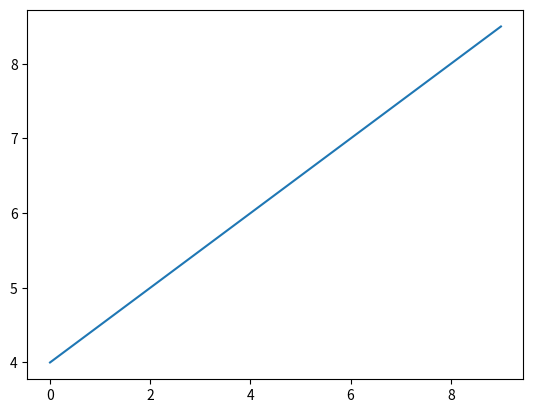

Python code for this plot:
# this is for test for python



import numpy as np
import matplotlib.pyplot as plt



a=np.arange(10)
b=np.arange(10)*0.5+4

plt.plot(a,b)
plt.show()